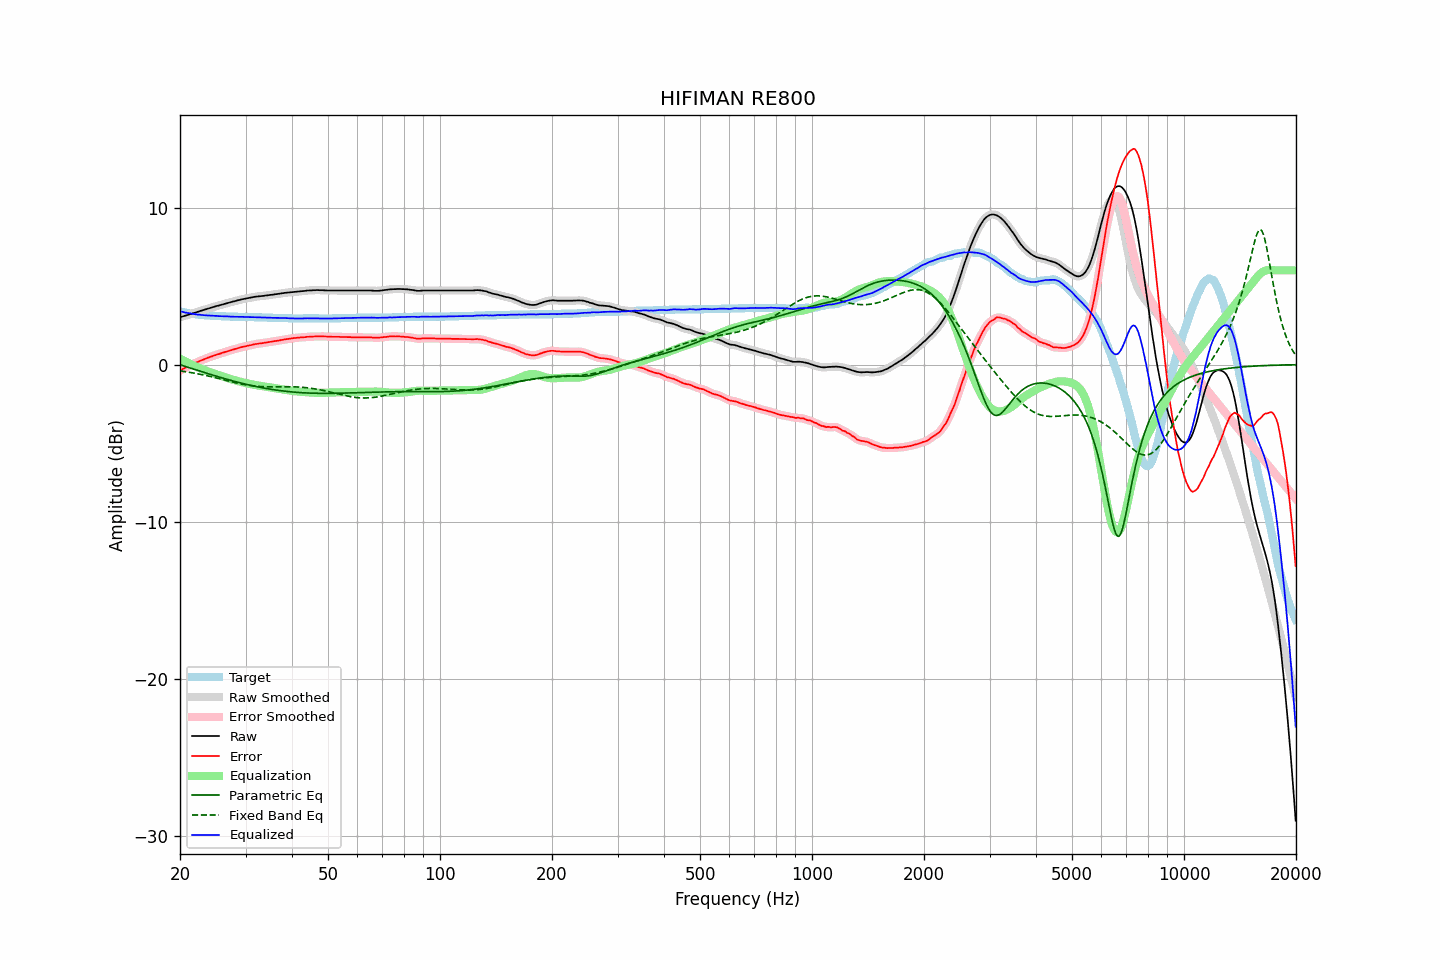

Values plotted in this chart, from the file beside it:
frequency, raw, error, smoothed, error_smoothed, equalization, parametric_eq, fixed_band_eq, equalized_raw, equalized_smoothed, target
20.00, 3.02, -0.38, 3.02, -0.38, 0.38, -0.01, -0.40, 3.40, 3.40, 3.40
20.20, 3.05, -0.32, 3.05, -0.32, 0.33, -0.04, -0.42, 3.37, 3.37, 3.37
20.40, 3.08, -0.27, 3.07, -0.27, 0.27, -0.07, -0.43, 3.35, 3.35, 3.35
20.61, 3.11, -0.22, 3.11, -0.22, 0.22, -0.11, -0.45, 3.32, 3.32, 3.33
20.81, 3.14, -0.17, 3.14, -0.17, 0.16, -0.14, -0.46, 3.30, 3.30, 3.31
21.02, 3.17, -0.12, 3.17, -0.12, 0.11, -0.17, -0.48, 3.28, 3.28, 3.29
21.23, 3.21, -0.06, 3.20, -0.06, 0.06, -0.20, -0.49, 3.27, 3.27, 3.27
21.44, 3.24, -0.01, 3.24, -0.01, 0.01, -0.24, -0.51, 3.25, 3.25, 3.25
21.66, 3.27, 0.04, 3.27, 0.04, -0.04, -0.27, -0.53, 3.23, 3.23, 3.23
21.87, 3.30, 0.08, 3.30, 0.08, -0.08, -0.30, -0.55, 3.21, 3.21, 3.22
22.09, 3.33, 0.13, 3.33, 0.13, -0.13, -0.33, -0.57, 3.20, 3.20, 3.20
22.31, 3.36, 0.17, 3.36, 0.17, -0.17, -0.37, -0.59, 3.18, 3.19, 3.19
22.54, 3.40, 0.22, 3.39, 0.22, -0.22, -0.40, -0.61, 3.18, 3.18, 3.18
22.76, 3.43, 0.26, 3.43, 0.26, -0.26, -0.43, -0.63, 3.17, 3.17, 3.17
22.99, 3.46, 0.30, 3.46, 0.30, -0.30, -0.46, -0.65, 3.15, 3.15, 3.16
23.22, 3.49, 0.34, 3.49, 0.34, -0.34, -0.50, -0.67, 3.14, 3.14, 3.15
23.45, 3.52, 0.38, 3.52, 0.38, -0.38, -0.53, -0.69, 3.13, 3.14, 3.14
23.69, 3.56, 0.43, 3.55, 0.42, -0.42, -0.56, -0.71, 3.13, 3.13, 3.13
23.92, 3.59, 0.46, 3.59, 0.46, -0.46, -0.59, -0.74, 3.13, 3.13, 3.13
24.16, 3.62, 0.50, 3.62, 0.50, -0.50, -0.63, -0.76, 3.12, 3.12, 3.12
24.40, 3.65, 0.53, 3.65, 0.53, -0.53, -0.66, -0.78, 3.11, 3.11, 3.12
24.65, 3.68, 0.57, 3.68, 0.57, -0.57, -0.69, -0.81, 3.11, 3.11, 3.11
24.89, 3.71, 0.60, 3.71, 0.60, -0.60, -0.72, -0.83, 3.10, 3.10, 3.11
25.14, 3.74, 0.64, 3.73, 0.64, -0.64, -0.75, -0.86, 3.10, 3.10, 3.10
25.39, 3.76, 0.67, 3.76, 0.67, -0.67, -0.78, -0.88, 3.09, 3.09, 3.09
25.65, 3.79, 0.70, 3.79, 0.70, -0.70, -0.81, -0.91, 3.08, 3.08, 3.09
25.91, 3.82, 0.74, 3.82, 0.74, -0.74, -0.84, -0.94, 3.08, 3.08, 3.08
26.16, 3.85, 0.77, 3.85, 0.77, -0.77, -0.87, -0.96, 3.08, 3.08, 3.08
26.43, 3.88, 0.80, 3.88, 0.80, -0.80, -0.90, -0.99, 3.07, 3.07, 3.08
26.69, 3.91, 0.84, 3.91, 0.84, -0.84, -0.93, -1.01, 3.07, 3.07, 3.07
26.96, 3.94, 0.87, 3.93, 0.87, -0.87, -0.96, -1.04, 3.07, 3.07, 3.07
27.23, 3.96, 0.90, 3.96, 0.90, -0.90, -0.99, -1.07, 3.06, 3.06, 3.06
27.50, 3.99, 0.93, 3.99, 0.93, -0.93, -1.01, -1.09, 3.06, 3.06, 3.06
27.77, 4.02, 0.96, 4.01, 0.96, -0.96, -1.04, -1.12, 3.05, 3.05, 3.06
28.05, 4.04, 0.99, 4.04, 0.99, -0.99, -1.07, -1.14, 3.04, 3.05, 3.05
28.33, 4.07, 1.02, 4.07, 1.02, -1.02, -1.10, -1.17, 3.05, 3.04, 3.05
28.62, 4.10, 1.05, 4.09, 1.05, -1.05, -1.12, -1.19, 3.05, 3.04, 3.05
28.90, 4.12, 1.08, 4.12, 1.08, -1.08, -1.15, -1.21, 3.04, 3.04, 3.04
29.19, 4.15, 1.11, 4.14, 1.11, -1.10, -1.18, -1.23, 3.04, 3.04, 3.04
29.48, 4.17, 1.13, 4.17, 1.13, -1.13, -1.20, -1.25, 3.04, 3.04, 3.04
29.78, 4.19, 1.15, 4.19, 1.15, -1.15, -1.23, -1.27, 3.03, 3.03, 3.04
30.08, 4.21, 1.17, 4.21, 1.17, -1.18, -1.25, -1.29, 3.03, 3.03, 3.04
30.38, 4.23, 1.20, 4.23, 1.20, -1.20, -1.27, -1.31, 3.03, 3.03, 3.03
30.68, 4.25, 1.22, 4.25, 1.22, -1.22, -1.30, -1.33, 3.03, 3.02, 3.03
30.99, 4.27, 1.24, 4.27, 1.24, -1.24, -1.32, -1.34, 3.02, 3.02, 3.03
31.30, 4.29, 1.26, 4.29, 1.26, -1.26, -1.34, -1.35, 3.02, 3.02, 3.03
31.61, 4.31, 1.29, 4.31, 1.29, -1.28, -1.37, -1.36, 3.02, 3.02, 3.02
31.93, 4.33, 1.31, 4.32, 1.31, -1.30, -1.39, -1.37, 3.02, 3.02, 3.02
32.24, 4.34, 1.32, 4.34, 1.32, -1.32, -1.41, -1.38, 3.02, 3.02, 3.02
32.57, 4.35, 1.34, 4.35, 1.34, -1.34, -1.43, -1.39, 3.01, 3.01, 3.01
32.89, 4.36, 1.35, 4.36, 1.35, -1.35, -1.45, -1.40, 3.00, 3.00, 3.01
33.22, 4.37, 1.36, 4.37, 1.36, -1.37, -1.47, -1.40, 3.00, 3.00, 3.01
33.55, 4.38, 1.38, 4.38, 1.38, -1.38, -1.49, -1.41, 2.99, 3.00, 3.00
33.89, 4.40, 1.40, 4.39, 1.40, -1.40, -1.51, -1.41, 3.00, 2.99, 3.00
34.23, 4.41, 1.41, 4.41, 1.41, -1.41, -1.53, -1.41, 2.99, 2.99, 3.00
34.57, 4.42, 1.43, 4.42, 1.43, -1.43, -1.54, -1.41, 2.99, 2.99, 2.99
34.92, 4.44, 1.45, 4.43, 1.45, -1.45, -1.56, -1.41, 2.99, 2.99, 2.99
35.27, 4.45, 1.46, 4.45, 1.46, -1.46, -1.58, -1.41, 2.98, 2.98, 2.99
35.62, 4.46, 1.48, 4.46, 1.48, -1.48, -1.59, -1.41, 2.98, 2.98, 2.98
35.97, 4.48, 1.50, 4.47, 1.50, -1.50, -1.61, -1.41, 2.98, 2.98, 2.98
... 635 more rows
